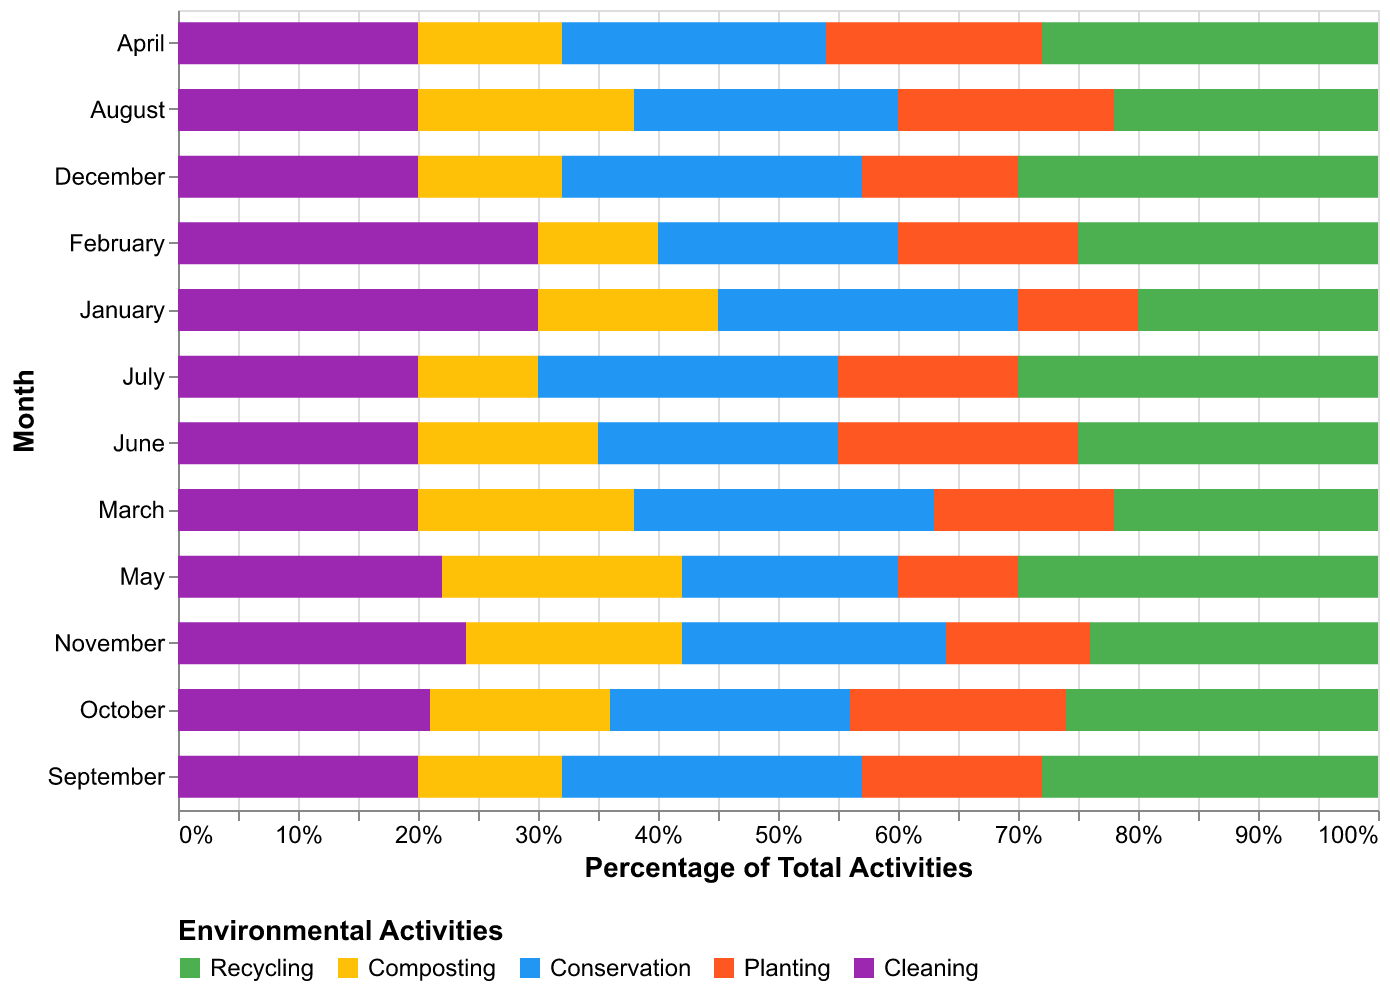

The data file committed next to this chart (first rows):
Month, Recycling, Composting, Conservation, Planting, Cleaning
January, 20, 15, 25, 10, 30
February, 25, 10, 20, 15, 30
March, 22, 18, 25, 15, 20
April, 28, 12, 22, 18, 20
May, 30, 20, 18, 10, 22
June, 25, 15, 20, 20, 20
July, 30, 10, 25, 15, 20
August, 22, 18, 22, 18, 20
September, 28, 12, 25, 15, 20
October, 26, 15, 20, 18, 21
November, 24, 18, 22, 12, 24
December, 30, 12, 25, 13, 20
